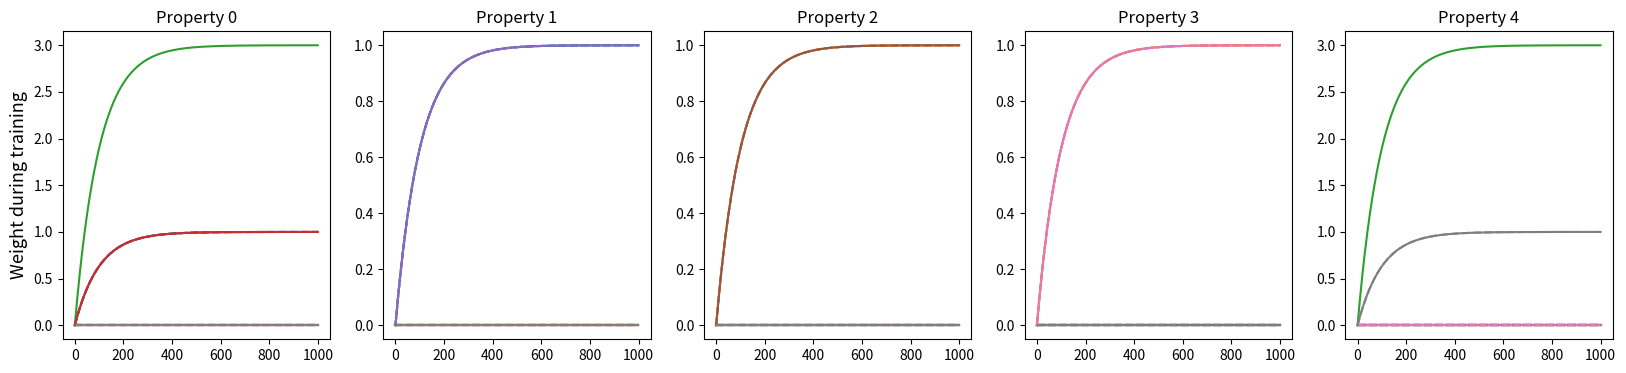

Python code for this plot: (Note: this script raises an exception after producing the figure.)
import numpy as np
import matplotlib.pyplot as plt
import matplotlib.cm as cm


def get_empirical_sigma_yx(sigma_yx, num_samples, y_noise=0.1, seed=None):
    rng = np.random.RandomState(seed)
    x = rng.normal(size=(num_samples, sigma_yx.shape[0]))
    y = np.matmul(sigma_yx.T, x.T).T + y_noise * rng.normal(size=(num_samples, sigma_yx.shape[1]))
    return np.matmul(x.T, y) / x.shape[0]


w = []
w_shallow = []
remove_col = 2
use_empirical = False
for use_perturbed in [False, True]:
    # Sigma_YX = np.array([
    #     [1, 0, 1, 0, 0, 0],
    #     [1, 0, 0, 1, 0, 0],
    #     [0, 1, 0, 0, 1, 0],
    #     [0, 1, 0, 0, 0, 1]
    # ])
    Sigma_YX = np.array([
        [1, 0, 3, 1, 0, 0, 0, 0],
        [1, 0, 0, 0, 1, 0, 0, 0],
        [0, 1, 0, 0, 0, 1, 0, 0],
        [0, 1, 0, 0, 0, 0, 1, 0],
        [0, 0, 3, 0, 0, 0, 0, 1]
        ])
    nproperties, nsensors = Sigma_YX.shape
    if use_empirical:
        Sigma_YX = get_empirical_sigma_yx(Sigma_YX, 20, seed=1)
    if use_perturbed:
        Sigma_YX = np.delete(Sigma_YX, remove_col, axis=1)



    # Sigma_YX = Sigma_YX/np.linalg.norm(Sigma_YX, axis=1, keepdims=True)
    ncols = Sigma_YX.shape[1]
    u, s, vh = np.linalg.svd(Sigma_YX)
    tau = 0.1
    a0 = 0.0001
    num_pts = 1000
    t = np.linspace(0, 1 / tau, num_pts)
    t, s = t.reshape(-1, 1), s.reshape(1, -1)
    a = s * np.exp(2 * s * t) / (np.exp(2 * s * t) - 1 + s / a0)
    b = s * (1 - np.exp(-t)) + a0 * np.exp(-t)
    res = (u[None, :, :s.shape[1]] * a[:, None, :]) @ vh[:s.shape[1]]
    res_shallow = (u[None, :, :s.shape[1]] * b[:, None, :]) @ vh[:s.shape[1]]

    if use_perturbed:
        res = np.insert(res, remove_col, 0, axis=2)
        res_shallow = np.insert(res_shallow, remove_col, 0, axis=2)
    w.append(res_shallow)

fig, axes = plt.subplots(1, nproperties, figsize=(nproperties * 4, 4))
for task, ax in enumerate(axes):
    for i in range(len(w)):
        for j in range(nsensors):
            ax.plot(w[i][:, task, j], linestyle='-' if i == 0 else '--', color=cm.tab10(j), label=str(j))
            ax.set_title(f'Property {task}')
            if task == 0:
                ax.set_ylabel('Weight during training', fontsize=13)
# plt.legend()
plt.savefig(f'plots/weight_training_shallow.pdf', format='pdf', dpi=None, bbox_inches='tight')